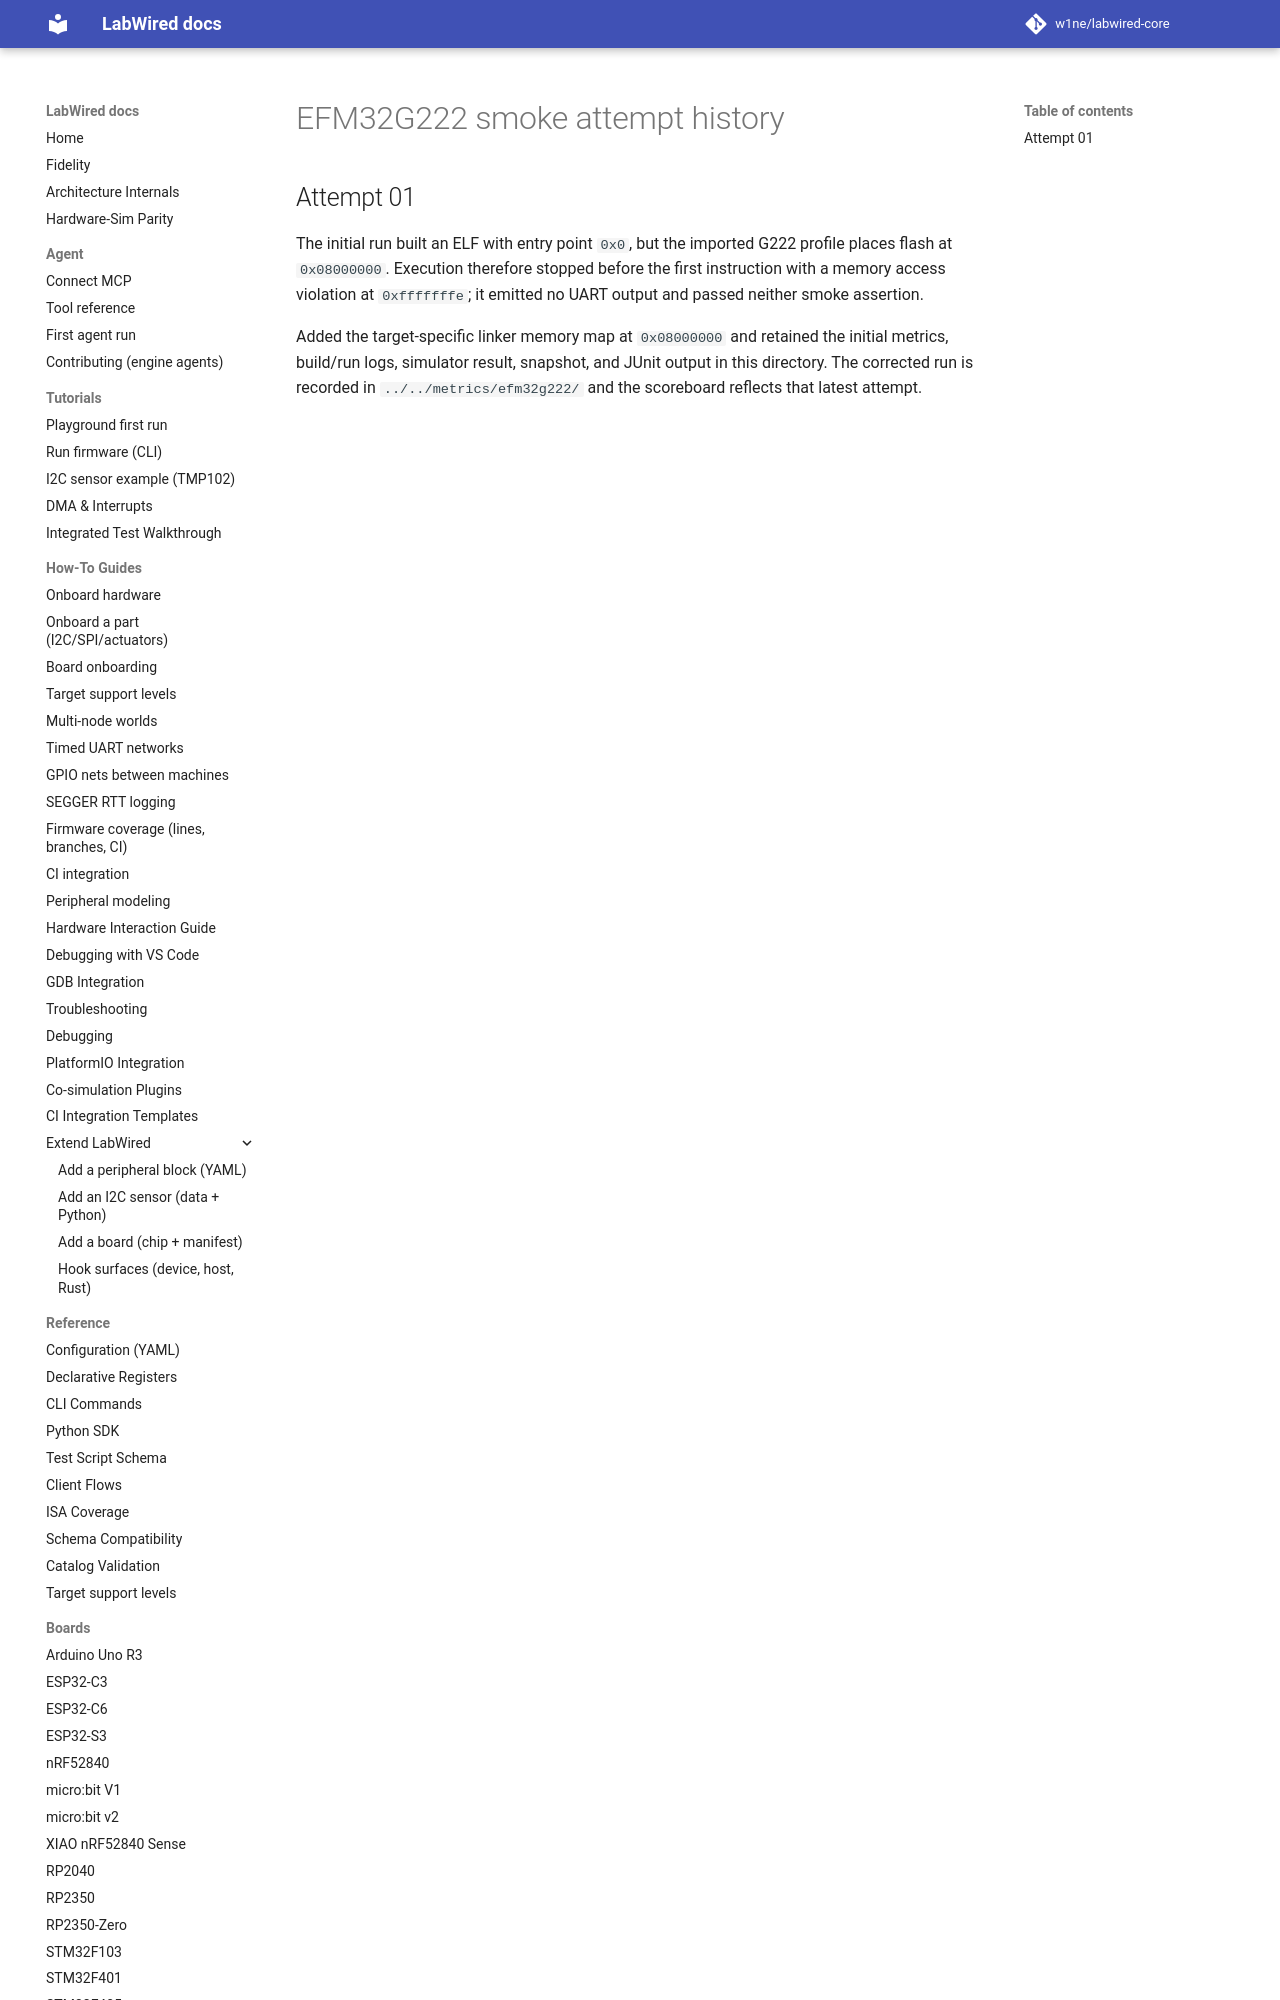

repository: w1ne/labwired-core · page: coverage/renode-onboarding/attempt-history/efm32g222/index.html · generator: mkdocs

# EFM32G222 smoke attempt history

## Attempt 01

The initial run built an ELF with entry point `0x0`, but the imported G222
profile places flash at `0x08000000`. Execution therefore stopped before the
first instruction with a memory access violation at `0xfffffffe`; it emit
